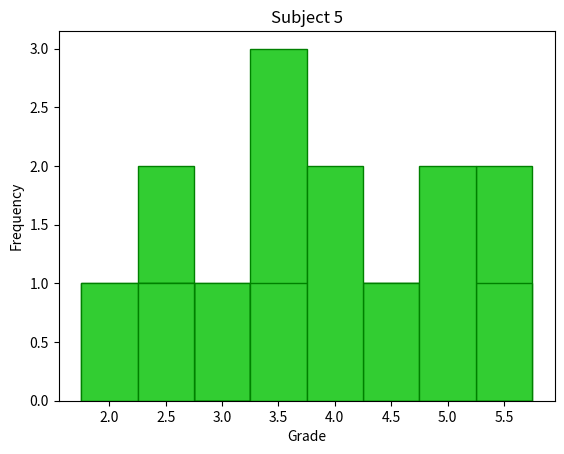

The script that saved this image:
import numpy as np
import random
from matplotlib import pyplot as plt


def gen_grades(min=2.0, max=5.5):

    grades_matrix = np.empty((5, 5))

    for element in np.nditer(grades_matrix, op_flags=['readwrite']):
        element[...] = random.randint(min*2, max*2) / 2

    print("\nGRADES:\n", grades_matrix, '\n')

    return grades_matrix


def fail_count(grades, n=2):

    students_failed = 0
    for index, row in enumerate(grades):
        failed_subject = 0
        for grade in row:
            if grade < 3:
                failed_subject += 1

        if failed_subject >= n:
            students_failed += 1
            print(f"Student{index+1}(row {index}) failed at least {n} exam(s)")

    return students_failed


def count_average(grades):
    average = np.average(grades)

    return average


def best_stud(grades):
    greatest_grade = np.amax(grades)
    students = []
    for index, row in enumerate(grades):
        if greatest_grade in row:
            stud = [np.sum(row == greatest_grade), index]
            students.append(stud)

    for student in students:
        best_count = 0
        if student[0] >= best_count:
            best_count = student[0]

    for std in students:
        if std[0] == best_count:
            print(f"Student{std[1]+1} scored {greatest_grade} {std[0]} time(s)!")


def visual_grades(grades):
    bins = np.array([2, 2.5, 3, 3.5, 4, 4.5, 5, 5.5, 6])

    for ex_col_index, ex_column in enumerate(grades.transpose()):
        plt.hist(ex_column, bins=bins, align='left', color='limegreen', edgecolor='green')
        plt.title(f"Subject {ex_col_index + 1}")
        plt.xlabel("Grade")
        plt.ylabel("Frequency")
        plt.show()


def show_min_max_avg(grades):
    avg_list = []
    for stud in grades:
        stud_avg = count_average(stud)
        avg_list.append(stud_avg)

    min_avg = min(avg_list)
    max_avg = max(avg_list)

    print(f"\nMAX: {max_avg}, MIN: {min_avg}\n")


def show_students_above_4(grades):
    for index, stud in enumerate(grades):
        stud_avg = count_average(stud)
        if stud_avg >= 4:
            print(f"Student{index+1} got average not less than 4.0!")



GRADES = gen_grades()
print(f"GRADES^T:\n{GRADES.transpose()}\n")

fail_count(GRADES)

show_min_max_avg(GRADES)

print(f"The best grade is {np.amax(GRADES)}\n")

best_stud(GRADES)

visual_grades(GRADES)

print("\n")
show_students_above_4(GRADES)
